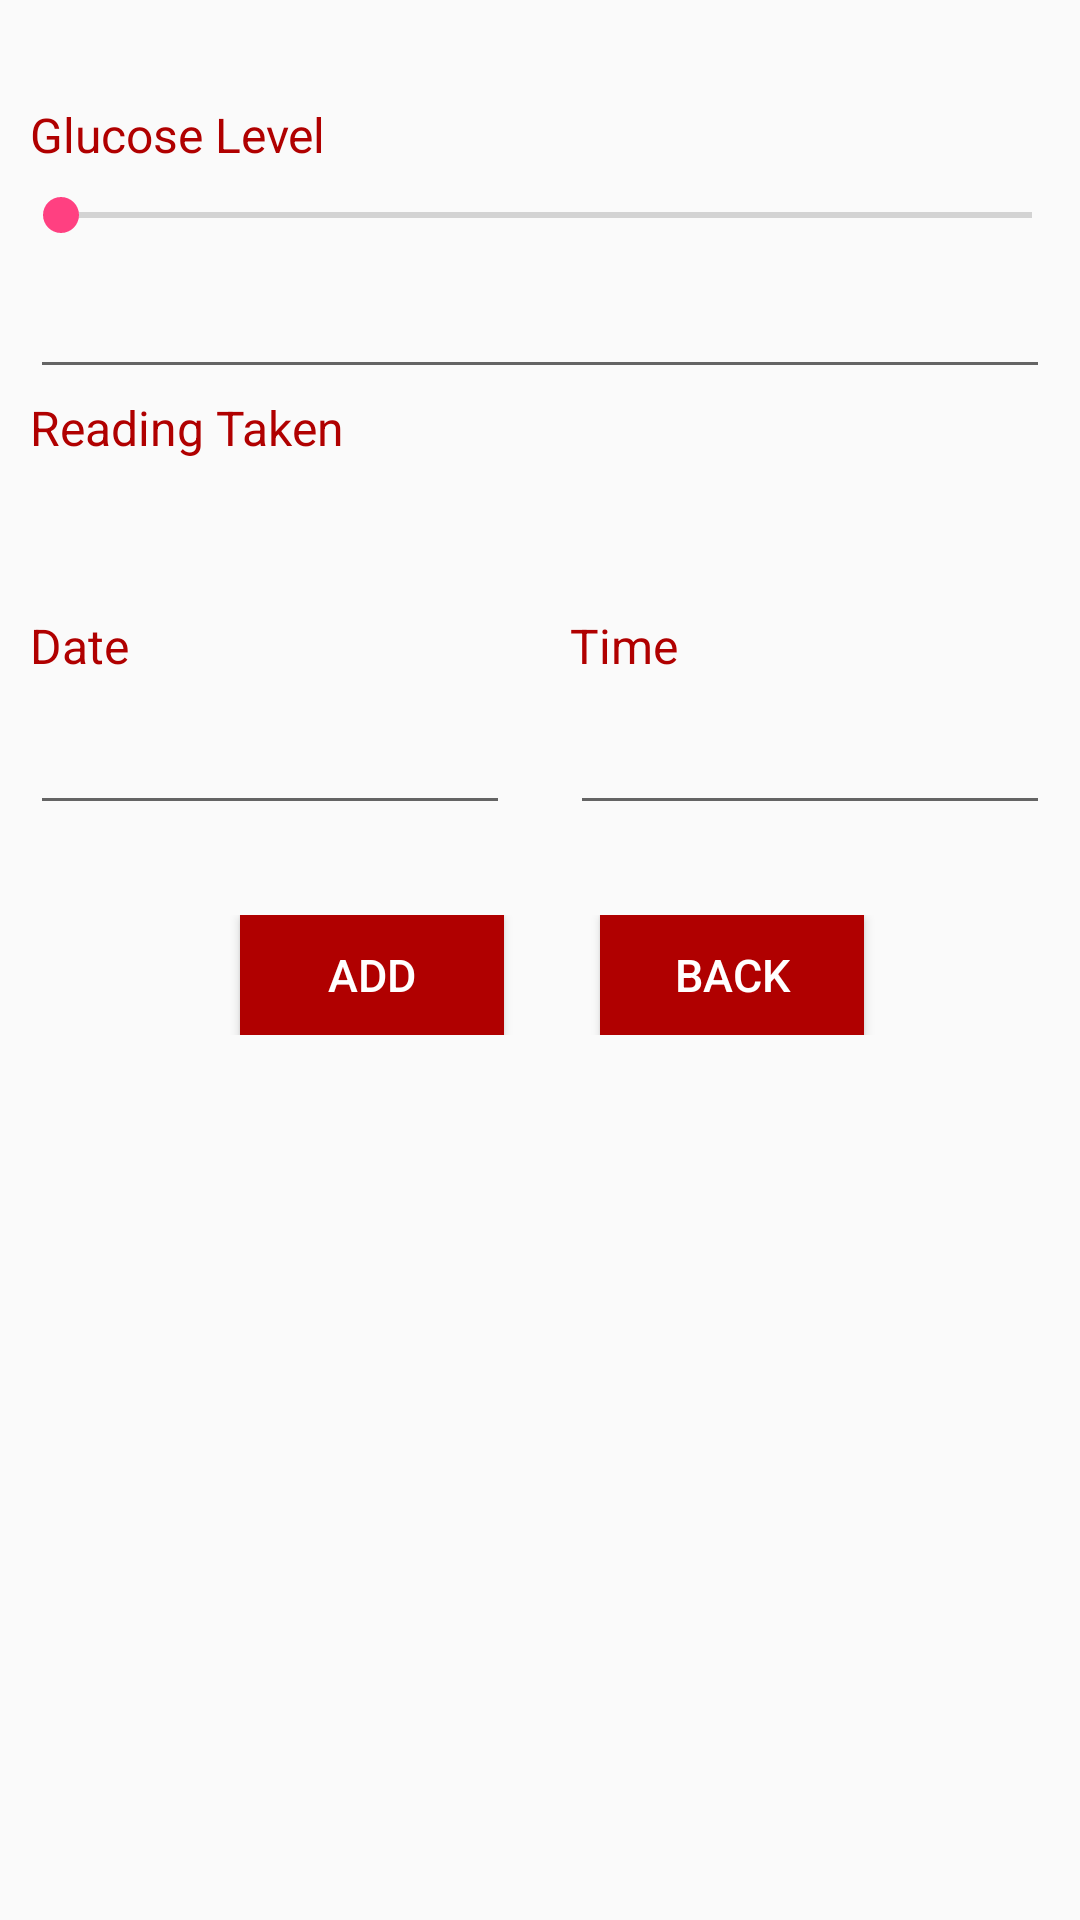

This screen was rendered from an Android layout file. Write that file and the resources it references.
<!-- AndroidManifest.xml: application theme AppTheme -->
<!-- res/layout/activity_glucose.xml -->
<?xml version="1.0" encoding="utf-8"?>
<LinearLayout xmlns:android="http://schemas.android.com/apk/res/android"
    android:orientation="vertical" android:layout_width="match_parent"
    android:layout_height="match_parent">
    <LinearLayout
        android:layout_width="match_parent"
        android:layout_height="wrap_content"
        android:gravity="center"
        android:layout_marginTop="30dp"
        android:orientation="horizontal">
        <LinearLayout
            style="@style/LinearLayout"
            android:paddingTop="4dp">
            <TextView
                style="@style/TextView"
                android:text="Glucose Level" />
        </LinearLayout>
    </LinearLayout>
    <LinearLayout
        android:layout_width="match_parent"
        android:layout_height="wrap_content"
        android:gravity="center"
        android:layout_marginTop="3dp"
        android:orientation="horizontal">
        <LinearLayout
            style="@style/LinearLayout"
            android:paddingTop="4dp">
            <SeekBar
            android:id="@+id/glucoseStartSeek"
            android:layout_width="match_parent"
            android:layout_height="wrap_content"
            android:max="150"
            android:progress="2"/>
        </LinearLayout>
    </LinearLayout>
    <LinearLayout
        android:layout_width="match_parent"
        android:layout_height="wrap_content"
        android:gravity="center"
        android:orientation="horizontal">
        <LinearLayout
            style="@style/LinearLayout"
            android:layout_marginLeft="10dp"
            android:layout_marginRight="10dp"
            android:paddingTop="5dp"
            android:weightSum="1">
            <EditText
                android:id = "@+id/glucose_value"
                style="@style/EditTextN"
                android:ems="10"
                android:inputType="text"
                android:imeOptions="actionDone"/>
        </LinearLayout>
    </LinearLayout>
    <LinearLayout
        android:layout_width="match_parent"
        android:layout_height="wrap_content"
        android:gravity="center"
        android:orientation="horizontal">
        <LinearLayout
            style="@style/LinearLayout"
            android:paddingTop="2dp">
            <TextView
                style="@style/TextView"
                android:text="@string/reading_taken" />
        </LinearLayout>
    </LinearLayout>
    <LinearLayout
        android:layout_width="match_parent"
        android:layout_height="wrap_content"
        android:gravity="center"
        android:orientation="horizontal">
        <LinearLayout
            style="@style/LinearLayout"
            android:weightSum="1"
            android:paddingTop="5dp"
            android:layout_marginLeft="10dp"
            android:layout_marginRight="10dp">
            <Spinner
                android:id="@+id/reading_taken_value"
                style="@style/EditTextN"
                android:layout_marginTop="20dp" />
        </LinearLayout>
    </LinearLayout>
    <LinearLayout
        android:layout_width="match_parent"
        android:layout_height="wrap_content"
        android:gravity="center"
        android:orientation="horizontal">
        <LinearLayout
            style="@style/LinearLayout"
            android:weightSum="1"
            android:paddingTop="2dp">
            <TextView
                style="@style/TextView"
                android:text="Date" />
        </LinearLayout>
        <LinearLayout
            style="@style/LinearLayout"
            android:weightSum="1"
            android:paddingTop="2dp">
            <TextView
                style="@style/TextView"
                android:text="Time" />
        </LinearLayout>
    </LinearLayout>
    <LinearLayout
        android:layout_width="match_parent"
        android:layout_height="wrap_content"
        android:gravity="center"
        android:orientation="horizontal">
        <LinearLayout
            style="@style/LinearLayout"
            android:paddingTop="5dp"
            android:layout_marginLeft="10dp"
            android:layout_marginRight="10dp"
            android:weightSum="1">
            <EditText
                android:id ="@+id/date_value"
                style="@style/EditTextN"
                android:ems="10"
                android:inputType="date" />
        </LinearLayout>
        <LinearLayout
            style="@style/LinearLayout"
            android:paddingTop="5dp"
            android:layout_marginLeft="10dp"
            android:layout_marginRight="10dp"
            android:weightSum="1">
            <EditText
                android:id = "@+id/time_value"
                style="@style/EditTextN"
                android:inputType="time" />
        </LinearLayout>
    </LinearLayout>

    <LinearLayout
        android:layout_width="match_parent"
        android:layout_height="wrap_content"
        android:gravity="center"
        android:orientation="horizontal">
        <LinearLayout
            style="@style/LinearLayout"
            android:paddingTop="30dp"
            android:weightSum="1">
            <Button
                android:id = "@+id/glucose_add_button"
                style="@style/Button"
                android:layout_marginLeft="80dp"
                android:onClick="glucoseInsert"
                android:text="ADD"
                android:visibility="visible" />
        </LinearLayout>
        <LinearLayout
            style="@style/LinearLayout"
            android:paddingTop="30dp"
            android:weightSum="1">
            <Button
                android:id="@+id/glucose_back_button"
                style="@style/Button"
                android:onClick="goBack"
                android:text="Back"
                android:layout_marginLeft="20dp"/>
        </LinearLayout>
    </LinearLayout>
</LinearLayout>
<!-- resources referenced by this layout -->
<resources>
  <string name="reading_taken">Reading Taken</string>
  <style name="Button" parent="@android:style/TextAppearance">
          <item name="android:layout_width">wrap_content</item>
          <item name="android:layout_height">40dp</item>
          <item name="android:background">@color/colorMotto</item>
          <item name="android:textSize">15dp</item>
          <item name="android:layout_gravity">center_vertical|center_horizontal</item>
          <item name="android:orientation">horizontal</item>
          <item name="android:textColor">@color/white</item>
      </style>
  <style name="EditTextN" parent="@android:style/TextAppearance">
          <item name="android:layout_width">wrap_content</item>
          <item name="android:layout_height">wrap_content</item>
          <item name="android:layout_weight">1</item>
          <item name="android:textSize">20dp</item>
          <item name="android:layout_gravity">left</item>
          <item name="android:imeOptions">actionDone</item>
      </style>
  <style name="LinearLayout" parent="@android:style/TextAppearance">
          <item name="android:layout_width">0dp</item>
          <item name="android:layout_height">wrap_content</item>
          <item name="android:layout_weight">1</item>
          <item name="android:background">?attr/selectableItemBackgroundBorderless</item>
          <item name="android:orientation">horizontal</item>
      </style>
  <style name="TextView" parent="@android:style/TextAppearance">
          <item name="android:layout_width">match_parent</item>
          <item name="android:layout_height">wrap_content</item>
          <item name="android:layout_marginLeft">10dp</item>
          <item name="android:textColor">@color/colorMotto</item>
      </style>
  <style name="AppTheme" parent="Theme.AppCompat.Light.DarkActionBar">
          
          <item name="colorPrimary">@color/colorPrimary</item>
          <item name="colorPrimaryDark">@color/colorPrimaryDark</item>
          <item name="colorAccent">@color/colorAccent</item>
      </style>
  <color name="colorMotto">#B00000</color>
  <color name="white">#FFFFFF</color>
  <color name="colorPrimary">#B22222</color>
  <color name="colorPrimaryDark">#B00000</color>
  <color name="colorAccent">#FF4081</color>
</resources>
